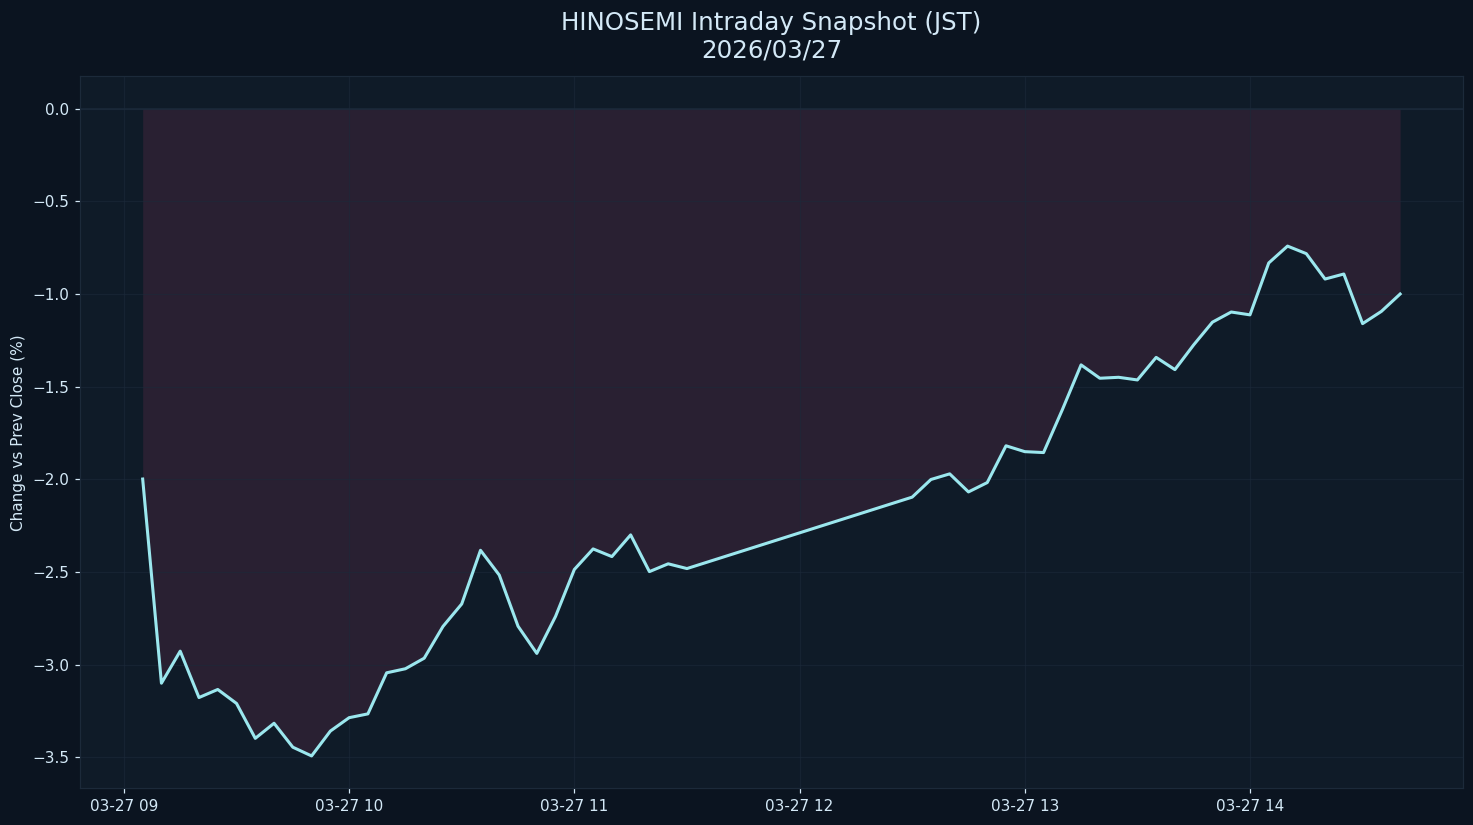

Values plotted in this chart, from the file beside it:
datetime_jst, pct
2026-03-27 09:05:00+09:00, -1.999
2026-03-27 09:10:00+09:00, -3.1
2026-03-27 09:15:00+09:00, -2.927
2026-03-27 09:20:00+09:00, -3.178
2026-03-27 09:25:00+09:00, -3.134
2026-03-27 09:30:00+09:00, -3.21
2026-03-27 09:35:00+09:00, -3.398
2026-03-27 09:40:00+09:00, -3.317
2026-03-27 09:45:00+09:00, -3.446
2026-03-27 09:50:00+09:00, -3.493
2026-03-27 09:55:00+09:00, -3.359
2026-03-27 10:00:00+09:00, -3.286
2026-03-27 10:05:00+09:00, -3.266
2026-03-27 10:10:00+09:00, -3.044
2026-03-27 10:15:00+09:00, -3.022
2026-03-27 10:20:00+09:00, -2.965
2026-03-27 10:25:00+09:00, -2.794
2026-03-27 10:30:00+09:00, -2.673
2026-03-27 10:35:00+09:00, -2.383
2026-03-27 10:40:00+09:00, -2.517
2026-03-27 10:45:00+09:00, -2.793
2026-03-27 10:50:00+09:00, -2.94
2026-03-27 10:55:00+09:00, -2.74
2026-03-27 11:00:00+09:00, -2.487
2026-03-27 11:05:00+09:00, -2.376
2026-03-27 11:10:00+09:00, -2.417
2026-03-27 11:15:00+09:00, -2.3
2026-03-27 11:20:00+09:00, -2.498
2026-03-27 11:25:00+09:00, -2.456
2026-03-27 11:30:00+09:00, -2.482
2026-03-27 12:30:00+09:00, -2.097
2026-03-27 12:35:00+09:00, -2.001
2026-03-27 12:40:00+09:00, -1.971
2026-03-27 12:45:00+09:00, -2.068
2026-03-27 12:50:00+09:00, -2.018
2026-03-27 12:55:00+09:00, -1.82
2026-03-27 13:00:00+09:00, -1.851
2026-03-27 13:05:00+09:00, -1.856
2026-03-27 13:10:00+09:00, -1.625
2026-03-27 13:15:00+09:00, -1.383
2026-03-27 13:20:00+09:00, -1.455
2026-03-27 13:25:00+09:00, -1.45
2026-03-27 13:30:00+09:00, -1.464
2026-03-27 13:35:00+09:00, -1.343
2026-03-27 13:40:00+09:00, -1.409
2026-03-27 13:45:00+09:00, -1.275
2026-03-27 13:50:00+09:00, -1.153
2026-03-27 13:55:00+09:00, -1.098
2026-03-27 14:00:00+09:00, -1.113
2026-03-27 14:05:00+09:00, -0.8332
2026-03-27 14:10:00+09:00, -0.7423
2026-03-27 14:15:00+09:00, -0.7831
2026-03-27 14:20:00+09:00, -0.92
2026-03-27 14:25:00+09:00, -0.8929
2026-03-27 14:30:00+09:00, -1.161
2026-03-27 14:35:00+09:00, -1.095
2026-03-27 14:40:00+09:00, -1.001
